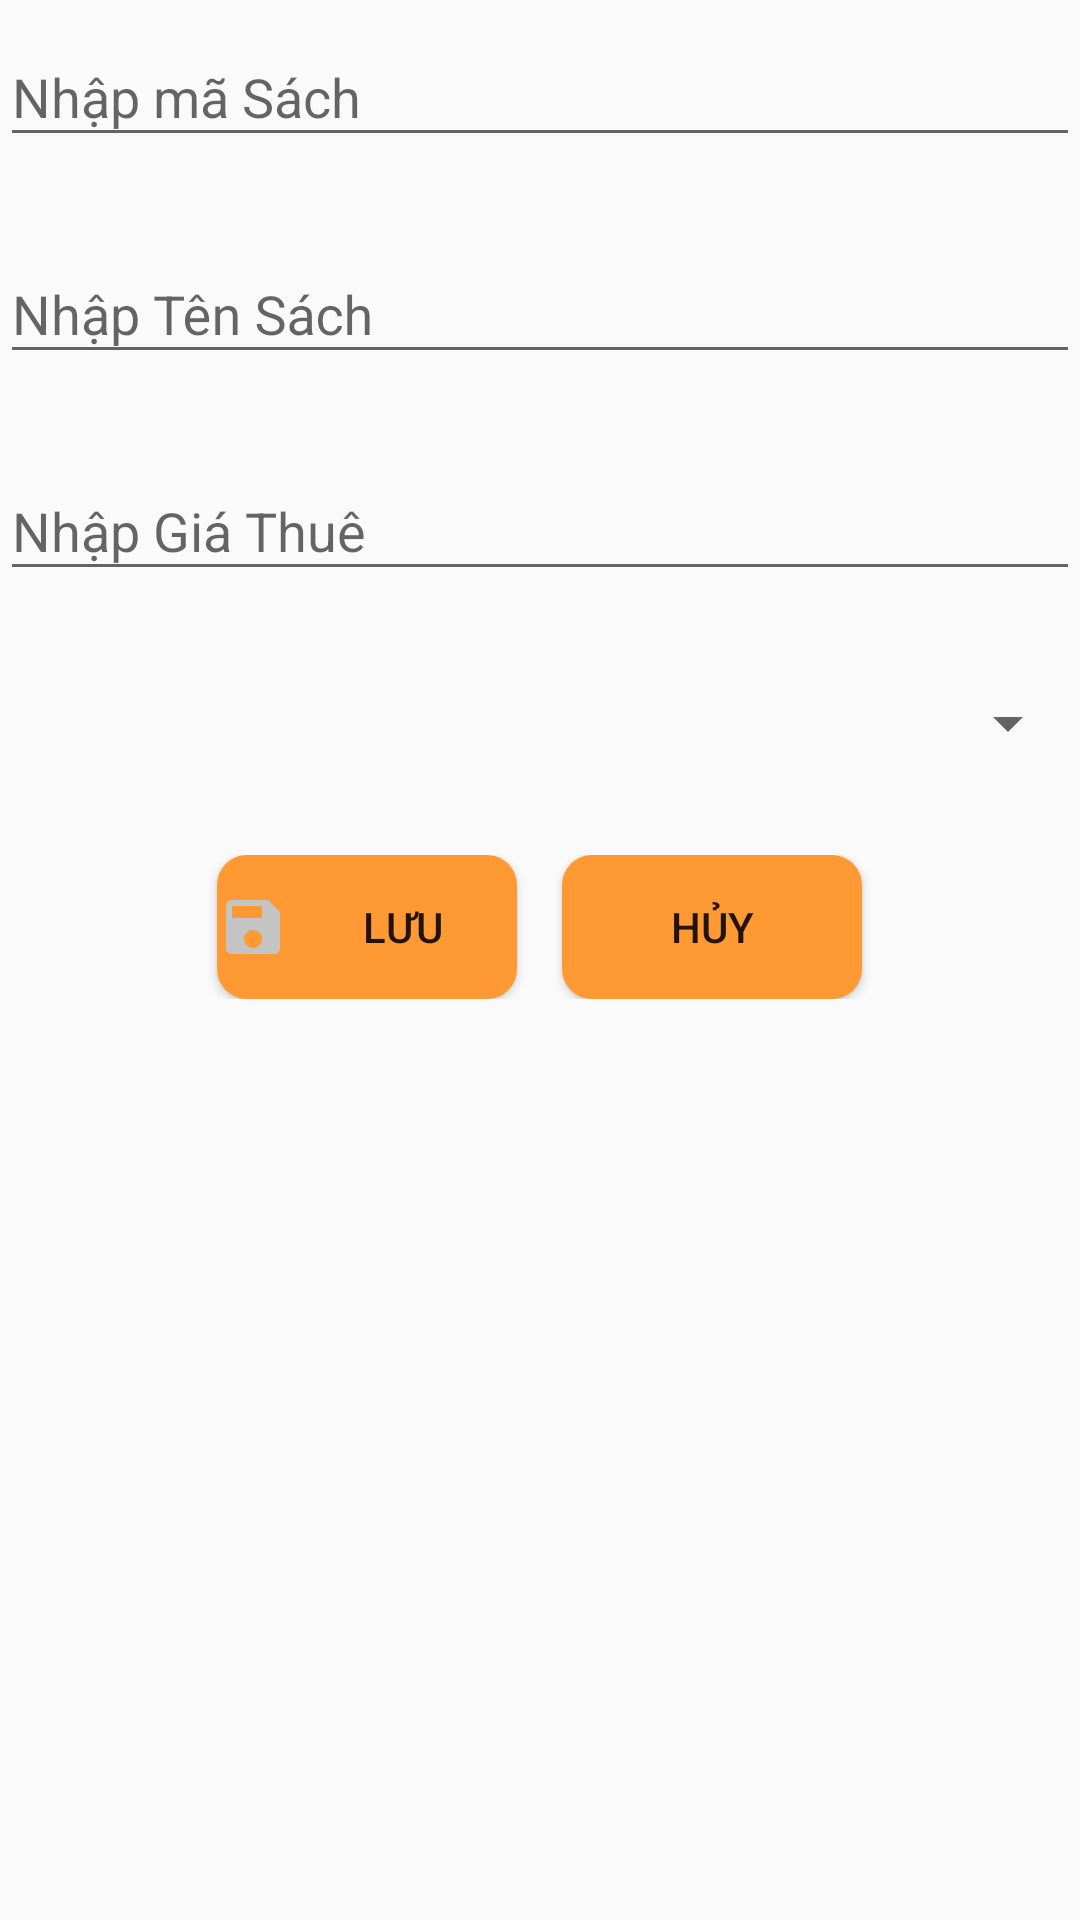

The Android layout XML behind this screen, and the referenced resources:
<!-- AndroidManifest.xml: application theme Theme.Duan -->
<!-- res/layout/itemsua_themsach.xml -->
<?xml version="1.0" encoding="utf-8"?>
<LinearLayout xmlns:android="http://schemas.android.com/apk/res/android"
    xmlns:tools="http://schemas.android.com/tools"
    android:orientation="vertical"
    android:layout_width="match_parent"
    android:layout_margin="10dp"
    android:layout_height="match_parent">
    <com.google.android.material.textfield.TextInputLayout
        android:layout_width="match_parent"
        android:layout_marginBottom="20dp"

        android:layout_height="wrap_content">

        <com.google.android.material.textfield.TextInputEditText
            android:id="@+id/edmaS"
            android:layout_width="match_parent"
            android:layout_height="wrap_content"
            android:hint="Nhập mã Sách"
            tools:ignore="TouchTargetSizeCheck" />

    </com.google.android.material.textfield.TextInputLayout>

    <com.google.android.material.textfield.TextInputLayout
        android:layout_width="match_parent"
        android:layout_marginBottom="20dp"

        android:layout_height="wrap_content">

        <com.google.android.material.textfield.TextInputEditText
            android:id="@+id/edtenS"
            android:layout_width="match_parent"
            android:layout_height="wrap_content"
            android:hint="Nhập Tên Sách"
            tools:ignore="TouchTargetSizeCheck" />

    </com.google.android.material.textfield.TextInputLayout>
    <com.google.android.material.textfield.TextInputLayout
        android:layout_width="match_parent"
        android:layout_marginBottom="20dp"

        android:layout_height="wrap_content">

        <com.google.android.material.textfield.TextInputEditText
            android:id="@+id/edgiathue"
            android:layout_width="match_parent"
            android:layout_height="wrap_content"
            android:hint="Nhập Giá Thuê"
            tools:ignore="TouchTargetSizeCheck" />

        <Spinner
            android:layout_width="match_parent"
            android:id="@+id/spS"
            android:layout_height="wrap_content"
            android:layout_marginTop="20dp"
            android:minHeight="48dp" />


    </com.google.android.material.textfield.TextInputLayout>
    <LinearLayout
        android:layout_width="match_parent"
        android:orientation="horizontal"
        android:gravity="center"
        android:layout_height="wrap_content">
        <Button
            android:layout_width="100dp"
            android:layout_height="wrap_content"
            android:text="Lưu"
            android:id="@+id/btnSaveS"
            android:drawableStart="@drawable/baseline_save_24"
            android:layout_marginRight="15dp"
            android:background="@drawable/deginbtn"/>
        <Button
            android:layout_width="100dp"
            android:layout_height="wrap_content"
            android:text="Hủy"
            android:id="@+id/btnHuyS"
            android:drawableStart="@drawable/baseline_delete_forever_24"
            android:background="@drawable/deginbtn"/>


    </LinearLayout>
</LinearLayout>
<!-- resources referenced by this layout -->
<resources>
  <!-- drawable baseline_save_24 (drawable) -->
  <vector android:height="24dp" android:tint="#C4C4C4"
      android:viewportHeight="24" android:viewportWidth="24"
      android:width="24dp" xmlns:android="http://schemas.android.com/apk/res/android">
      <path android:fillColor="@android:color/white" android:pathData="M17,3L5,3c-1.11,0 -2,0.9 -2,2v14c0,1.1 0.89,2 2,2h14c1.1,0 2,-0.9 2,-2L21,7l-4,-4zM12,19c-1.66,0 -3,-1.34 -3,-3s1.34,-3 3,-3 3,1.34 3,3 -1.34,3 -3,3zM15,9L5,9L5,5h10v4z"/>
  </vector>
  <!-- drawable deginbtn (drawable) -->
  <?xml version="1.0" encoding="utf-8"?>
  <shape xmlns:android="http://schemas.android.com/apk/res/android">
  <corners android:radius="10dp"
      />
      <solid android:color="#FF9933"/>
  
  </shape>
  <style name="Theme.Duan" parent="Base.Theme.Duan" />
  <style name="Base.Theme.Duan" parent="Theme.AppCompat.DayNight.NoActionBar">
          
          
      </style>
</resources>
